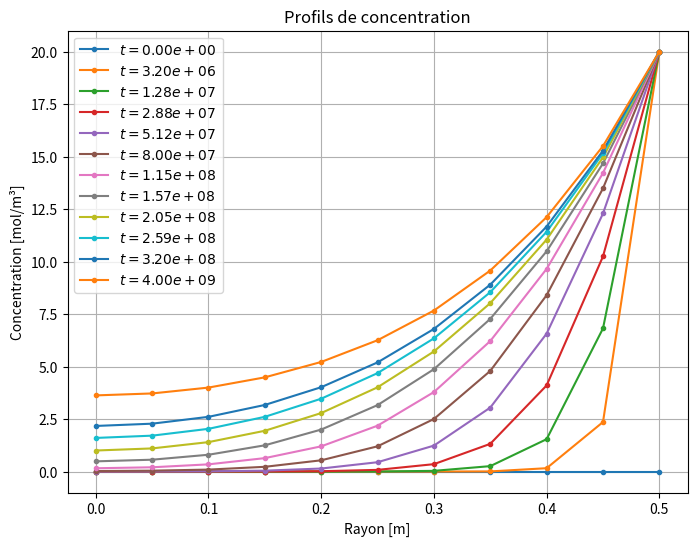

Source code (Python):
"""
[redacted]
"""
import matplotlib.pyplot as plt
import numpy as np

def solinsta(Deff, k, Ce, Ro, n, dt, t_final):    
    dr = Ro / (n - 1)  # Pas spatial [m]
    
    nt = t_final//dt + 1
    nt=int(nt)
    
    # Vecteur des positions radiales
    r = np.linspace(0, Ro, n)
    
    # Initialisation de la concentration
    C = np.zeros((nt,n))  
    
    # Construction de la matrice du schéma implicite
    A = np.zeros((n, n))  # Matrice des coefficients
    B = np.zeros(n)        # Second membre
    
    # Remplissage de la matrice pour les points intérieurs
    for i in range(1, n-1):
        alpha = Deff * dt / dr**2
        beta = Deff * dt / (2 * dr * r[i])
    
        A[i, i-1] = alpha - beta
        A[i, i] = -2*alpha -k*dt - 1
        A[i, i+1] = alpha + beta
    
    # Condition aux limites : Neumann (symétrie) en r=0
    A[0, 0] = -3 / (2 * dr)
    A[0, 1] = 4 / (2 * dr)
    A[0, 2] = -1 / (2 * dr)
    B[0] = 0  # dC/dr = 0 à r=0
    
    # Condition aux limites : Dirichlet en r=Ro (concentration fixée)
    A[-1, -1] = 1
    
    # Simulation temporelle
    t_array=[0]
    t=0
    for n_t in range(1, nt):
        # Pour les points intérieurs : on utilise la solution de l'instant précédent
        for i in range(1, n-1):
            B[i] = - C[n_t - 1, i]
        # Pour le bord en r=0, on impose dC/dr = 0
        B[0] = 0
        # Pour le bord en r=Ro, on impose la valeur Dirichlet Ce
        B[-1] = Ce
        
        # Résolution du système A * C_new = B
        C[n_t, :] = np.linalg.solve(A, B)
        t+=dt
        t_array.append(t)
        
    return(C,r,nt, t_array)

# Paramètres physiques
Deff = 1e-10   # Coefficient de diffusion effectif [m²/s]
k = 4e-9       # Constante de réaction [1/s]
Ce = 20        # Concentration à la surface [mol/m³]
Ro = 0.5       # Rayon externe du pilier [m]
n = 11       # Nombre de points en espace
dt = 200000    # Pas de temps [s]
t_final = 4e9 

C,r,nt,t_array= solinsta(Deff, k, Ce, Ro, n, dt, t_final)


plt.figure(figsize=(8, 6),dpi=150)
for i in range(0,41,4):
    indice = i**2 
    temps=t_array[indice]
    plt.plot(r, C[indice, :], '.-', label=f"$t ={temps:.2e}$ ")
plt.plot(r, C[nt-1, :], '.-', label=f"$t ={t_final:.2e}$ ")
plt.xlabel("Rayon [m]")
plt.ylabel("Concentration [mol/m³]")
plt.title("Profils de concentration")
plt.grid()
plt.legend()
plt.show()
